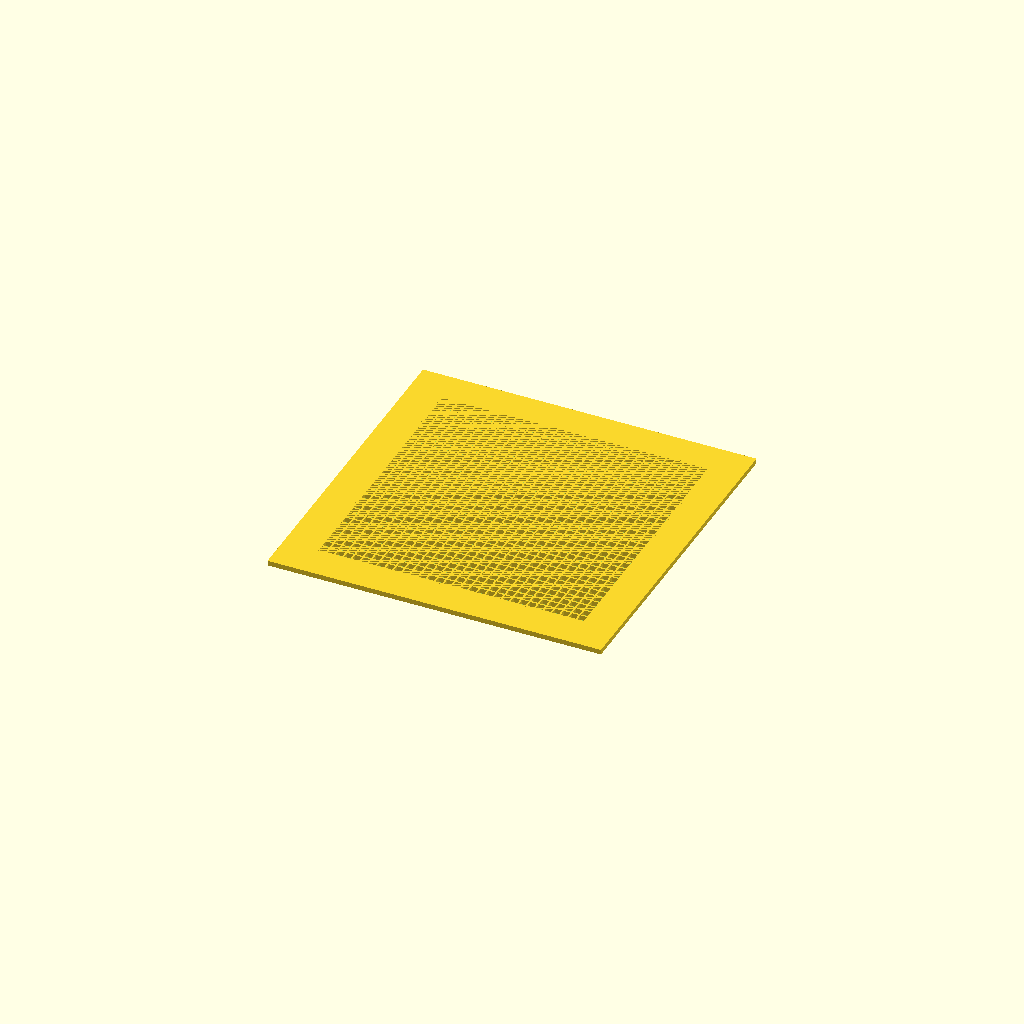
Cell 1: rendered with the file's own defaults.
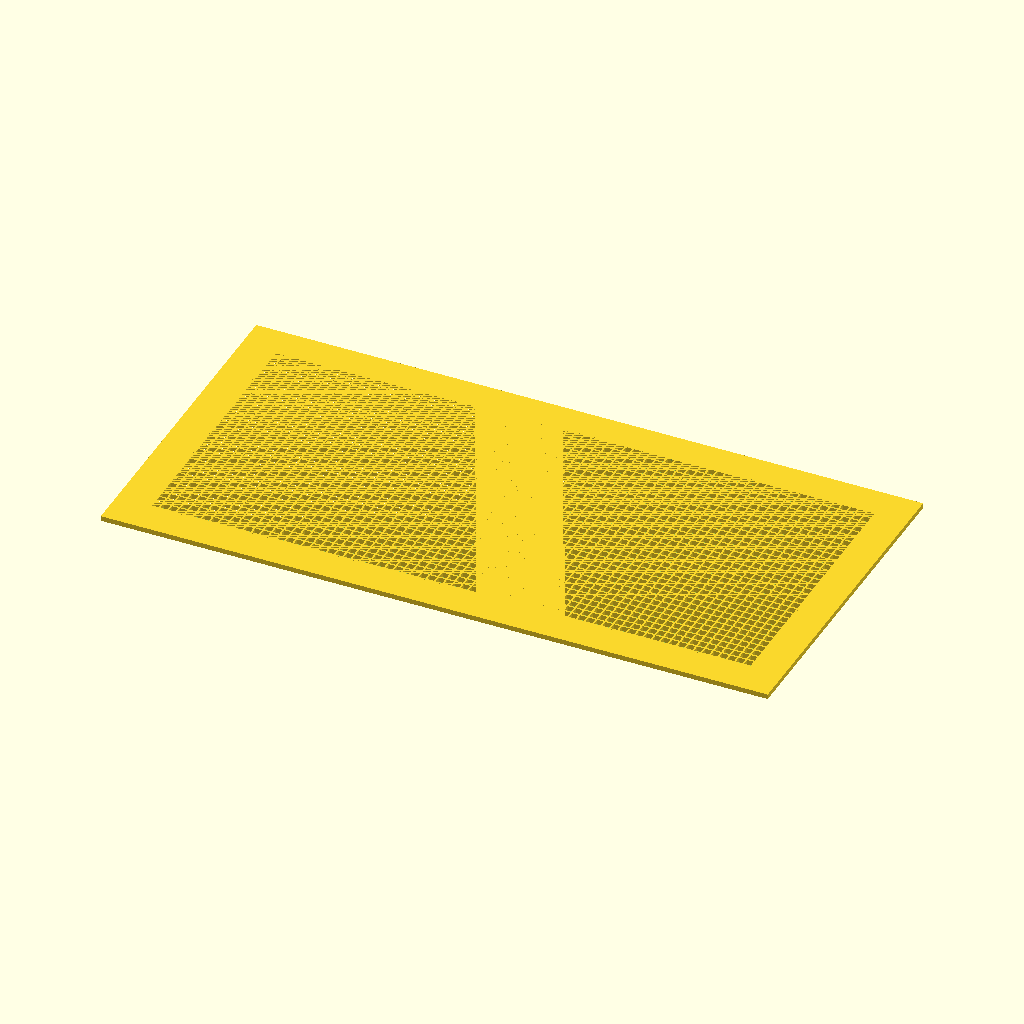
Cell 2 — gridX set to 200, the other parameters unchanged.
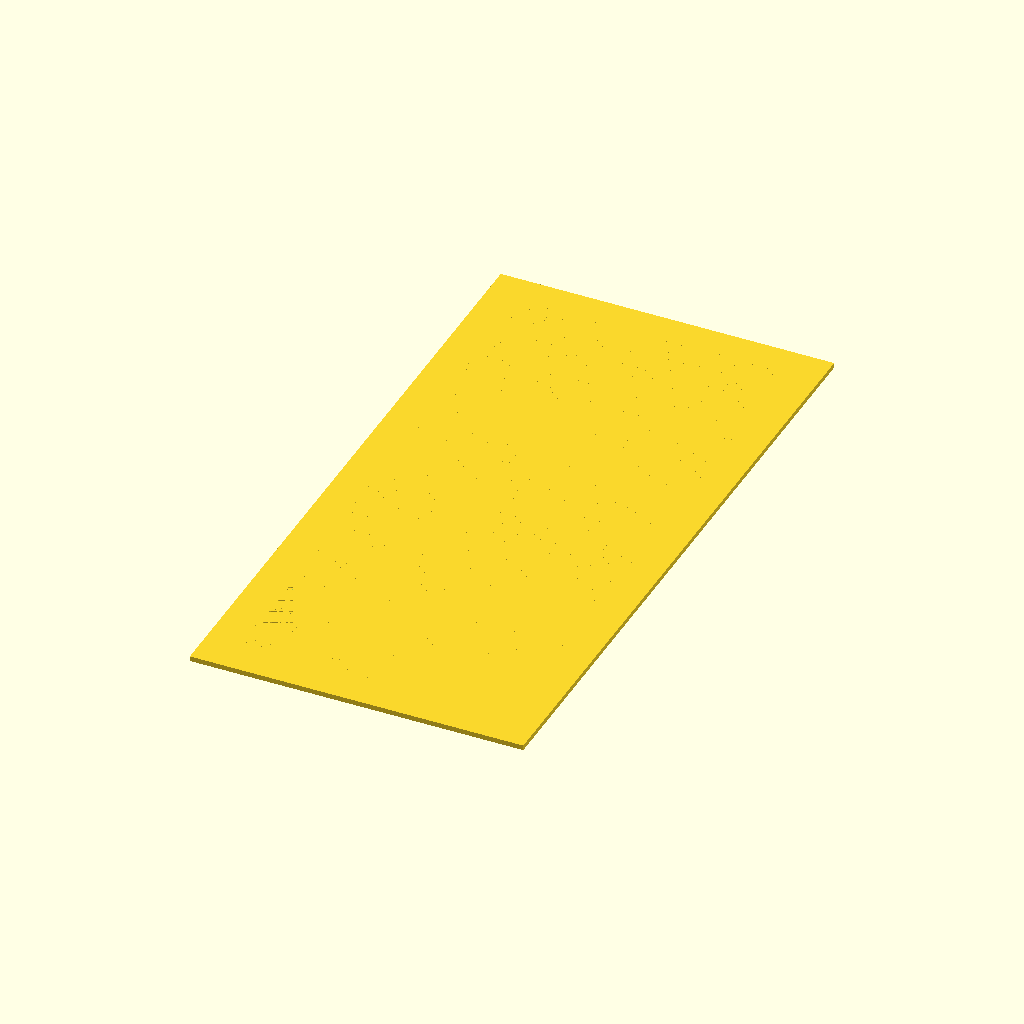
Cell 3: gridY = 200 (everything else at default).
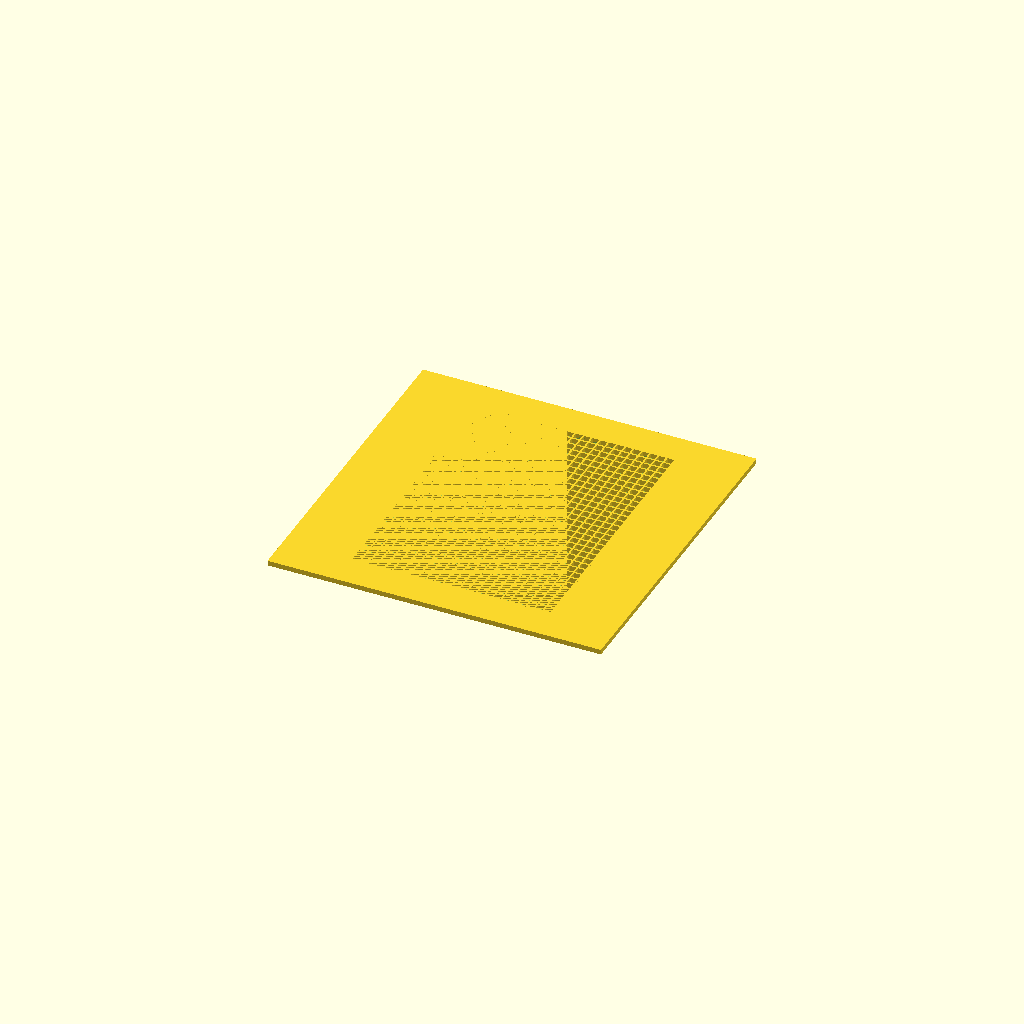
Cell 4: borderX = 20 (everything else at default).
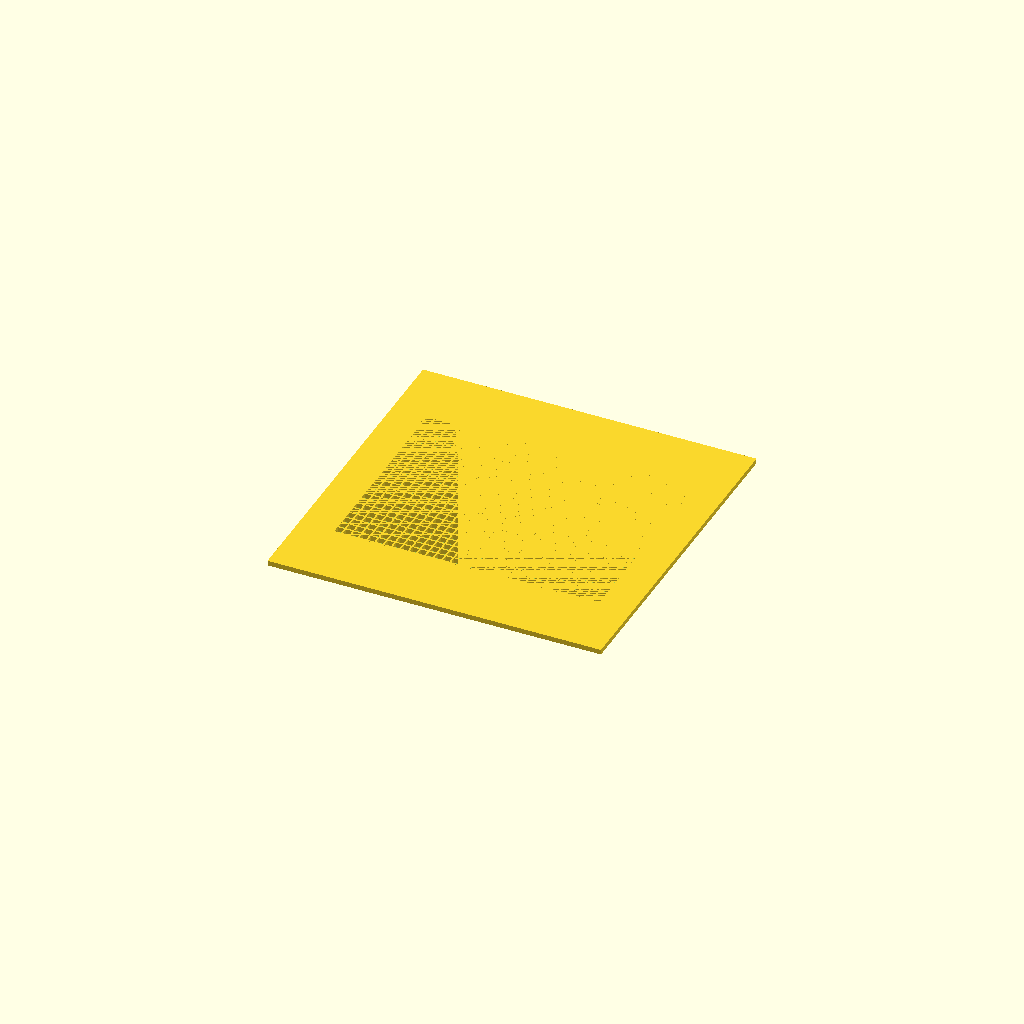
Cell 5: the same model with borderY = 20.
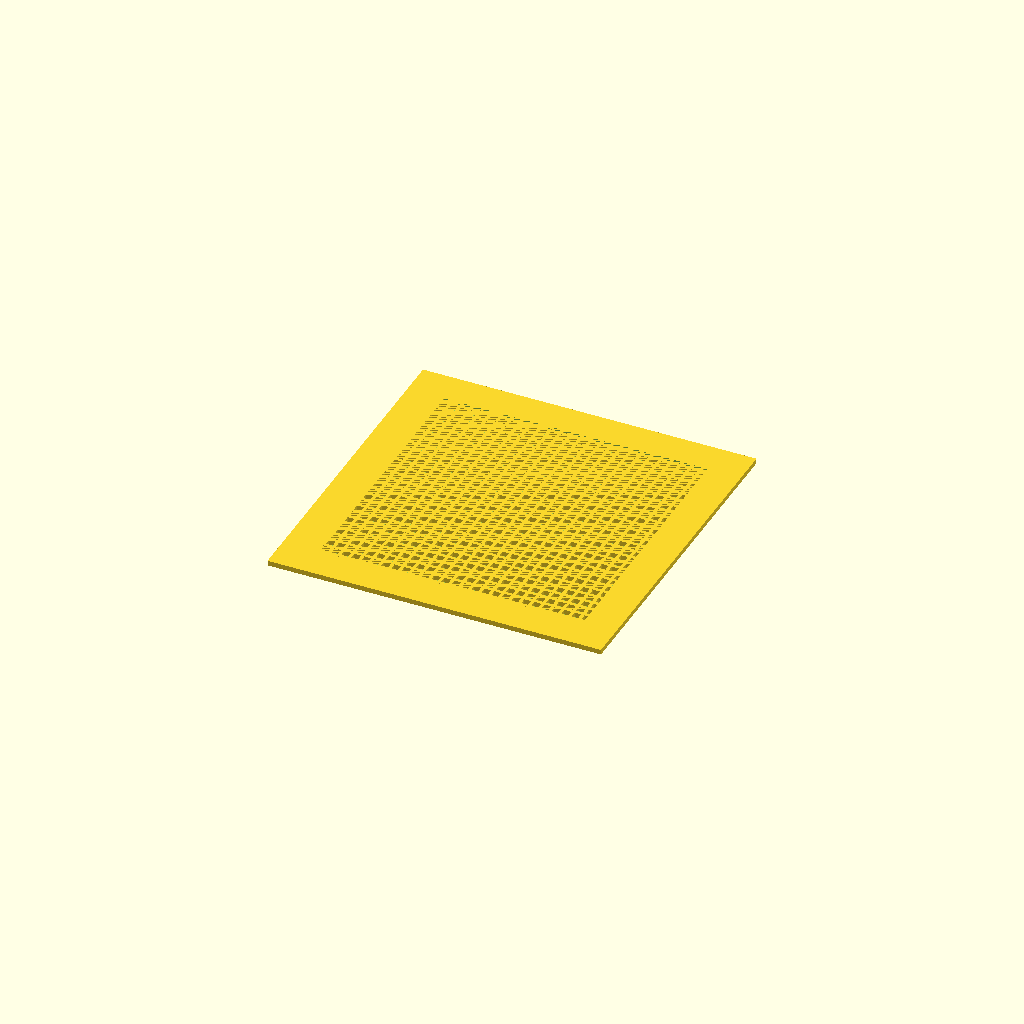
Cell 6: meshSolid = 1 (everything else at default).
All cells are drawn from one camera (rotation 55°, 0°, 25°, orthographic, colour scheme Cornfield), so only the parameter changes between them.
The OpenSCAD source (macos/system/library/openscad/0648_Openscad_grid_creator_parameterised.scad):
// [FL_INDEX: keywords="openscad, 3d_parametric, Openscad_grid_creator_parameterised, csg_solid" | COT="Parametric OpenSCAD design from 3DCodeverse"]
// Title: Openscad grid creator parameterised

//------------parameters---------------------------
// overall size of X dimension
gridX=100;  
// overall size of Y dimension
gridY=100;  
// X border size
borderX=10;  
// Y border size
borderY=10;  
// width of solid part of grid
meshSolid=0.5;
// width of blank part of grid 
meshSpace=2;  
// thickness in Z direction
thickness=1.5;  

//-------------------------------------------------
meshX=gridX-(borderX*2);
meshY=gridY-(borderY*2);
nX=meshX/(meshSolid+meshSpace);
nY=meshY/(meshSolid+meshSpace);

difference() {
cube (size=[gridX,gridY,thickness],center=true);
cube (size=[meshX,meshY,thickness],center=true);
}

for (i=[0:nX]) {
	 	 translate([-(meshX/2)+i*(meshSolid+meshSpace),-meshY/2,-thickness/2]) cube(size=[meshSolid,meshY,thickness],center=false);
}

for (i=[0:nY]) {
	 	translate([-meshX/2,-(meshY/2)+i*(meshSolid+meshSpace),-thickness/2]) cube(size=[meshX,meshSolid,thickness],center=false);

}
Parameter table extracted from the source (name, type, default, range or options):
gridX: number, default 100
gridY: number, default 100
borderX: number, default 10
borderY: number, default 10
meshSolid: number, default 0.5
meshSpace: number, default 2
thickness: number, default 1.5
